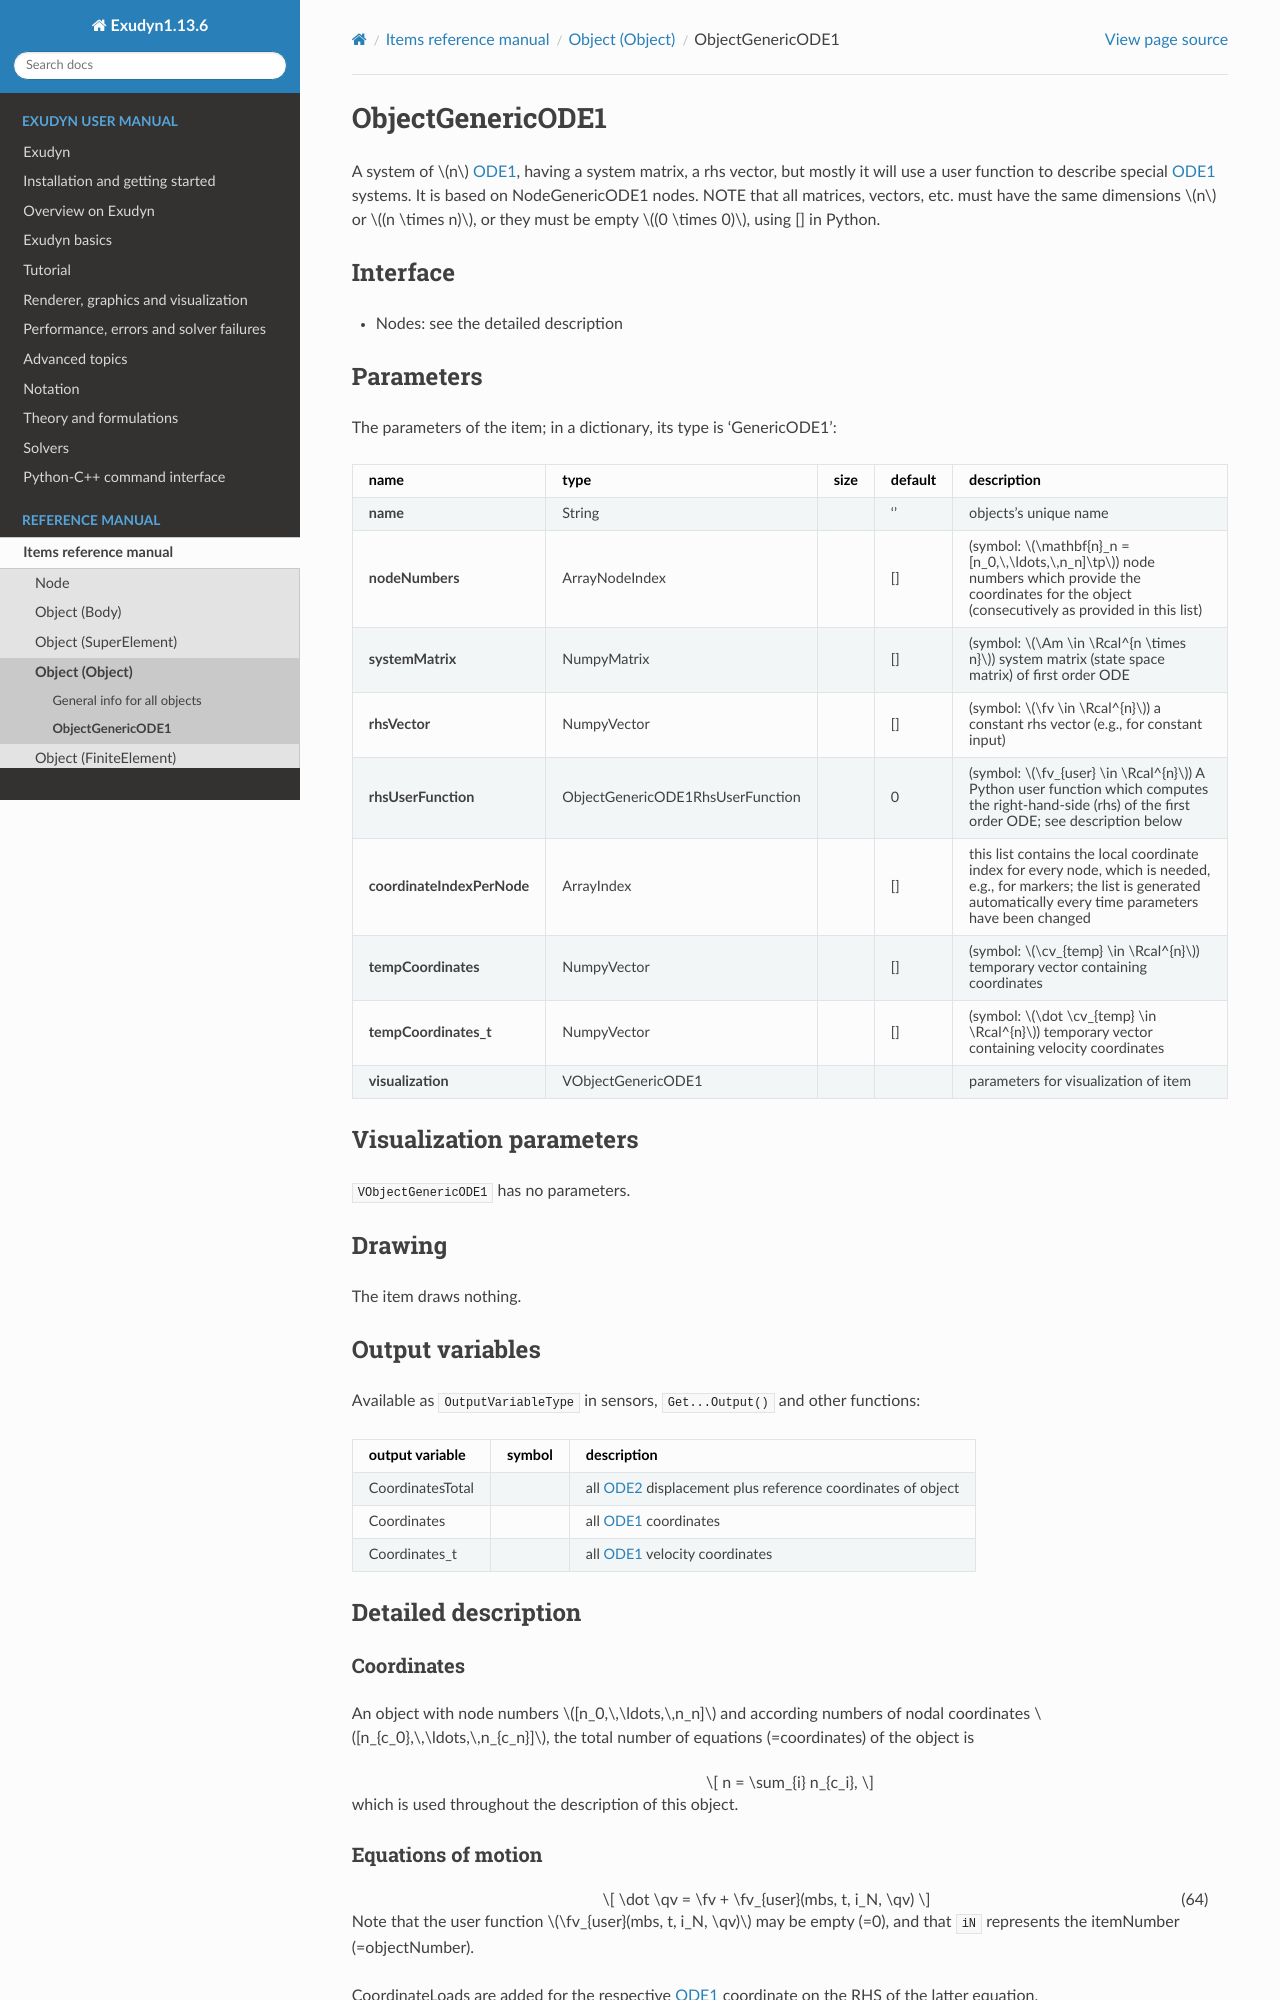

repository: jgerstmayr/EXUDYN · page: docs/generated/items/ObjectGenericODE1.html · generator: sphinx

<!-- GENERATED by tools/generators/itemDocsEmitter.py from definitions/ - do not edit -->
```{raw} latex
\clearpage
```

(sec-item-objectgenericode1)=
# ObjectGenericODE1

A system of $n$ {ref}`ODE1 <ODE1>`, having a system matrix, a rhs vector, but mostly it will use a user function to describe special {ref}`ODE1 <ODE1>` systems. It is based on NodeGenericODE1 nodes. NOTE that all matrices, vectors, etc. must have the same dimensions $n$ or $(n \times n)$, or they must be empty $(0 \times 0)$, using [] in Python.

## Interface

- Nodes: see the detailed description

## Parameters

The parameters of the item; in a dictionary, its type is 'GenericODE1':

| name | type | size | default | description |
|---|---|---|---|---|
| **name** | String |  | '' | objects's unique name |
| **nodeNumbers** | ArrayNodeIndex |  | [] | (symbol: $\mathbf{n}_n = [n_0,\,\ldots,\,n_n]\tp$) node numbers which provide the coordinates for the object (consecutively as provided in this list) |
| **systemMatrix** | NumpyMatrix |  | [] | (symbol: $\Am \in \Rcal^{n \times n}$) system matrix (state space matrix) of first order ODE |
| **rhsVector** | NumpyVector |  | [] | (symbol: $\fv \in \Rcal^{n}$) a constant rhs vector (e.g., for constant input) |
| **rhsUserFunction** | ObjectGenericODE1RhsUserFunction |  | 0 | (symbol: $\fv_{user} \in \Rcal^{n}$) A Python user function which computes the right-hand-side (rhs) of the first order ODE; see description below |
| **coordinateIndexPerNode** | ArrayIndex |  | [] | this list contains the local coordinate index for every node, which is needed, e.g., for markers; the list is generated automatically every time parameters have been changed |
| **tempCoordinates** | NumpyVector |  | [] | (symbol: $\cv_{temp} \in \Rcal^{n}$) temporary vector containing coordinates |
| **tempCoordinates_t** | NumpyVector |  | [] | (symbol: $\dot \cv_{temp} \in \Rcal^{n}$) temporary vector containing velocity coordinates |
| **visualization** | VObjectGenericODE1 |  |  | parameters for visualization of item |

## Visualization parameters

`VObjectGenericODE1` has no parameters.

## Drawing

The item draws nothing.

## Output variables

Available as `OutputVariableType` in sensors, `Get...Output()` and other functions:

```{tabularcolumns} \Y{0.25}\Y{0.25}\Y{0.5}
```

| output variable | symbol | description |
|---|---|---|
| CoordinatesTotal |  | all {ref}`ODE2 <ODE2>` displacement plus reference coordinates of object |
| Coordinates |  | all {ref}`ODE1 <ODE1>` coordinates |
| Coordinates_t |  | all {ref}`ODE1 <ODE1>` velocity coordinates |

(description-objectgenericode1)=
## Detailed description

### Coordinates

An object with node numbers $[n_0,\,\ldots,\,n_n]$ and according numbers of nodal coordinates $[n_{c_0},\,\ldots,\,n_{c_n}]$, the total number of equations (=coordinates) of the object is

$$
n = \sum_{i} n_{c_i},
$$

which is used throughout the description of this object.

### Equations of motion

$$
\dot \qv = \fv + \fv_{user}(mbs, t, i_N, \qv)
$$ (eq-objectgenericode1-eom)

Note that the user function $\fv_{user}(mbs, t, i_N, \qv)$ may be empty (=0), and that `iN` represents the itemNumber (=objectNumber).

CoordinateLoads are added for the respective {ref}`ODE1 <ODE1>` coordinate on the RHS of the latter equation.
